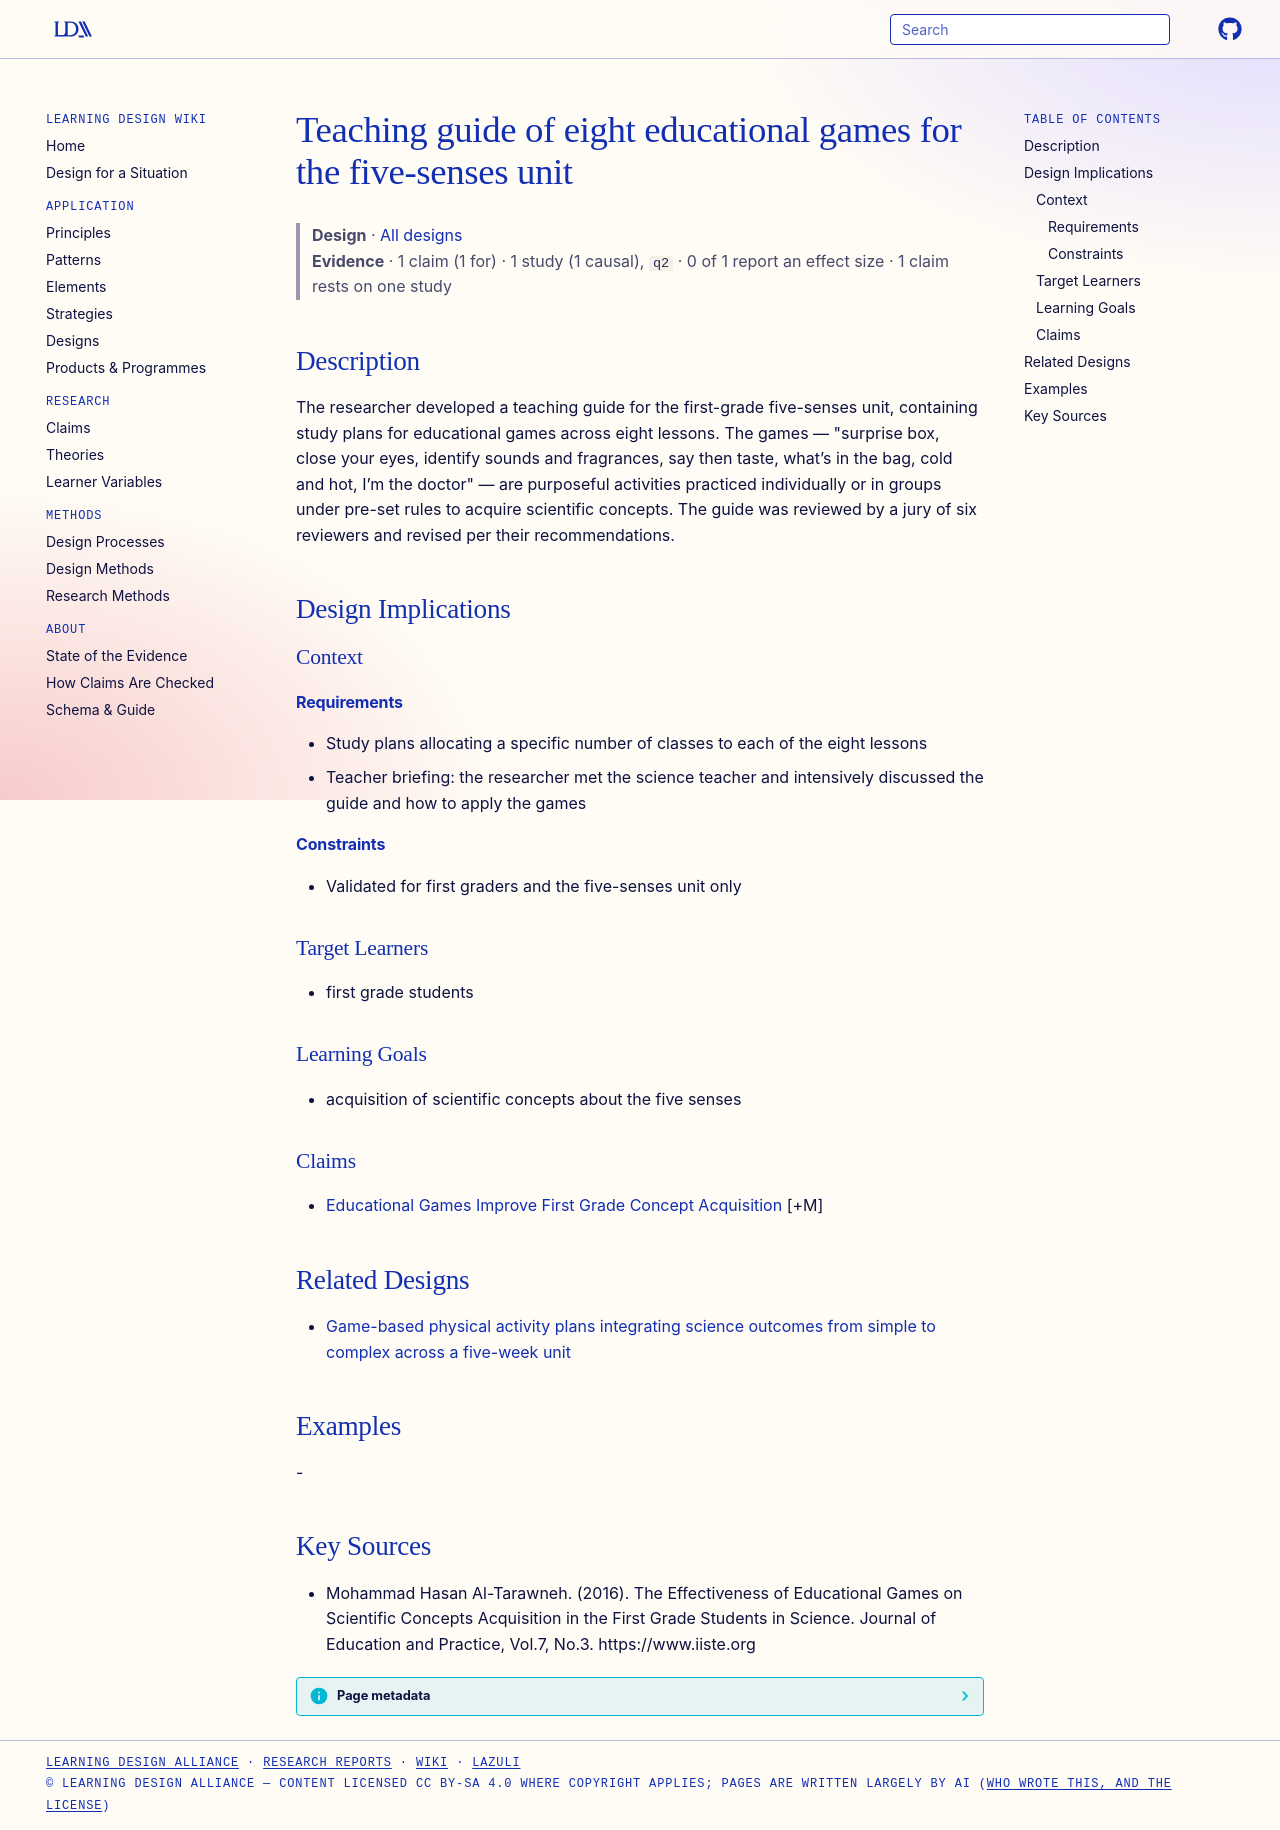

repository: Learning-Design-Alliance/learning-wiki · page: designs/five-senses-educational-games-teaching-guide/index.html · generator: mkdocs

---
type: design
id: five-senses-educational-games-teaching-guide
title: Teaching guide of eight educational games for the five-senses unit
description: The researcher developed a teaching guide for the first-grade five-senses unit, containing study plans for educational games across eight lessons.
status: review
generated:
  by: "process:settle-candidates"
  at: 2026-11-01
sources:
  - id: mohammad-hasan-al-tarawneh-2016
    resource: "https://www.iiste.org"
    title: "Mohammad Hasan Al-Tarawneh. (2016). The Effectiveness of Educational Games on Scientific Concepts Acquisition in the First Grade Students in Science. Journal of Education and Practice, Vol.7, No.3. https://www.iiste.org"
    author: Mohammad Hasan Al-Tarawneh
---

# Teaching guide of eight educational games for the five-senses unit

> **Design** · [All designs](index.md)
> **Evidence** · 1 claim (1 for) · 1 study (1 causal), `q2` · 0 of 1 report an effect size · 1 claim rests on one study

## Description
The researcher developed a teaching guide for the first-grade five-senses unit, containing study plans for educational games across eight lessons. The games — "surprise box, close your eyes, identify sounds and fragrances, say then taste, what’s in the bag, cold and hot, I’m the doctor" — are purposeful activities practiced individually or in groups under pre-set rules to acquire scientific concepts. The guide was reviewed by a jury of six reviewers and revised per their recommendations.

## Design Implications

### Context
#### Requirements
- Study plans allocating a specific number of classes to each of the eight lessons
- Teacher briefing: the researcher met the science teacher and intensively discussed the guide and how to apply the games
#### Constraints
- Validated for first graders and the five-senses unit only

### Target Learners
- first grade students

### Learning Goals
- acquisition of scientific concepts about the five senses

### Claims
- [Educational Games Improve First Grade Concept Acquisition](../claims/educational-games-improve-first-grade-concept-acquisition.md) [+M]

## Related Designs

- [Game-based physical activity plans integrating science outcomes from simple to complex across a five-week unit](gpa-science-game-sequence-pattern.md)

## Examples
-

## Key Sources
- Mohammad Hasan Al-Tarawneh. (2016). The Effectiveness of Educational Games on Scientific Concepts Acquisition in the First Grade Students in Science. Journal of Education and Practice, Vol.7, No.3. https://www.iiste.org
